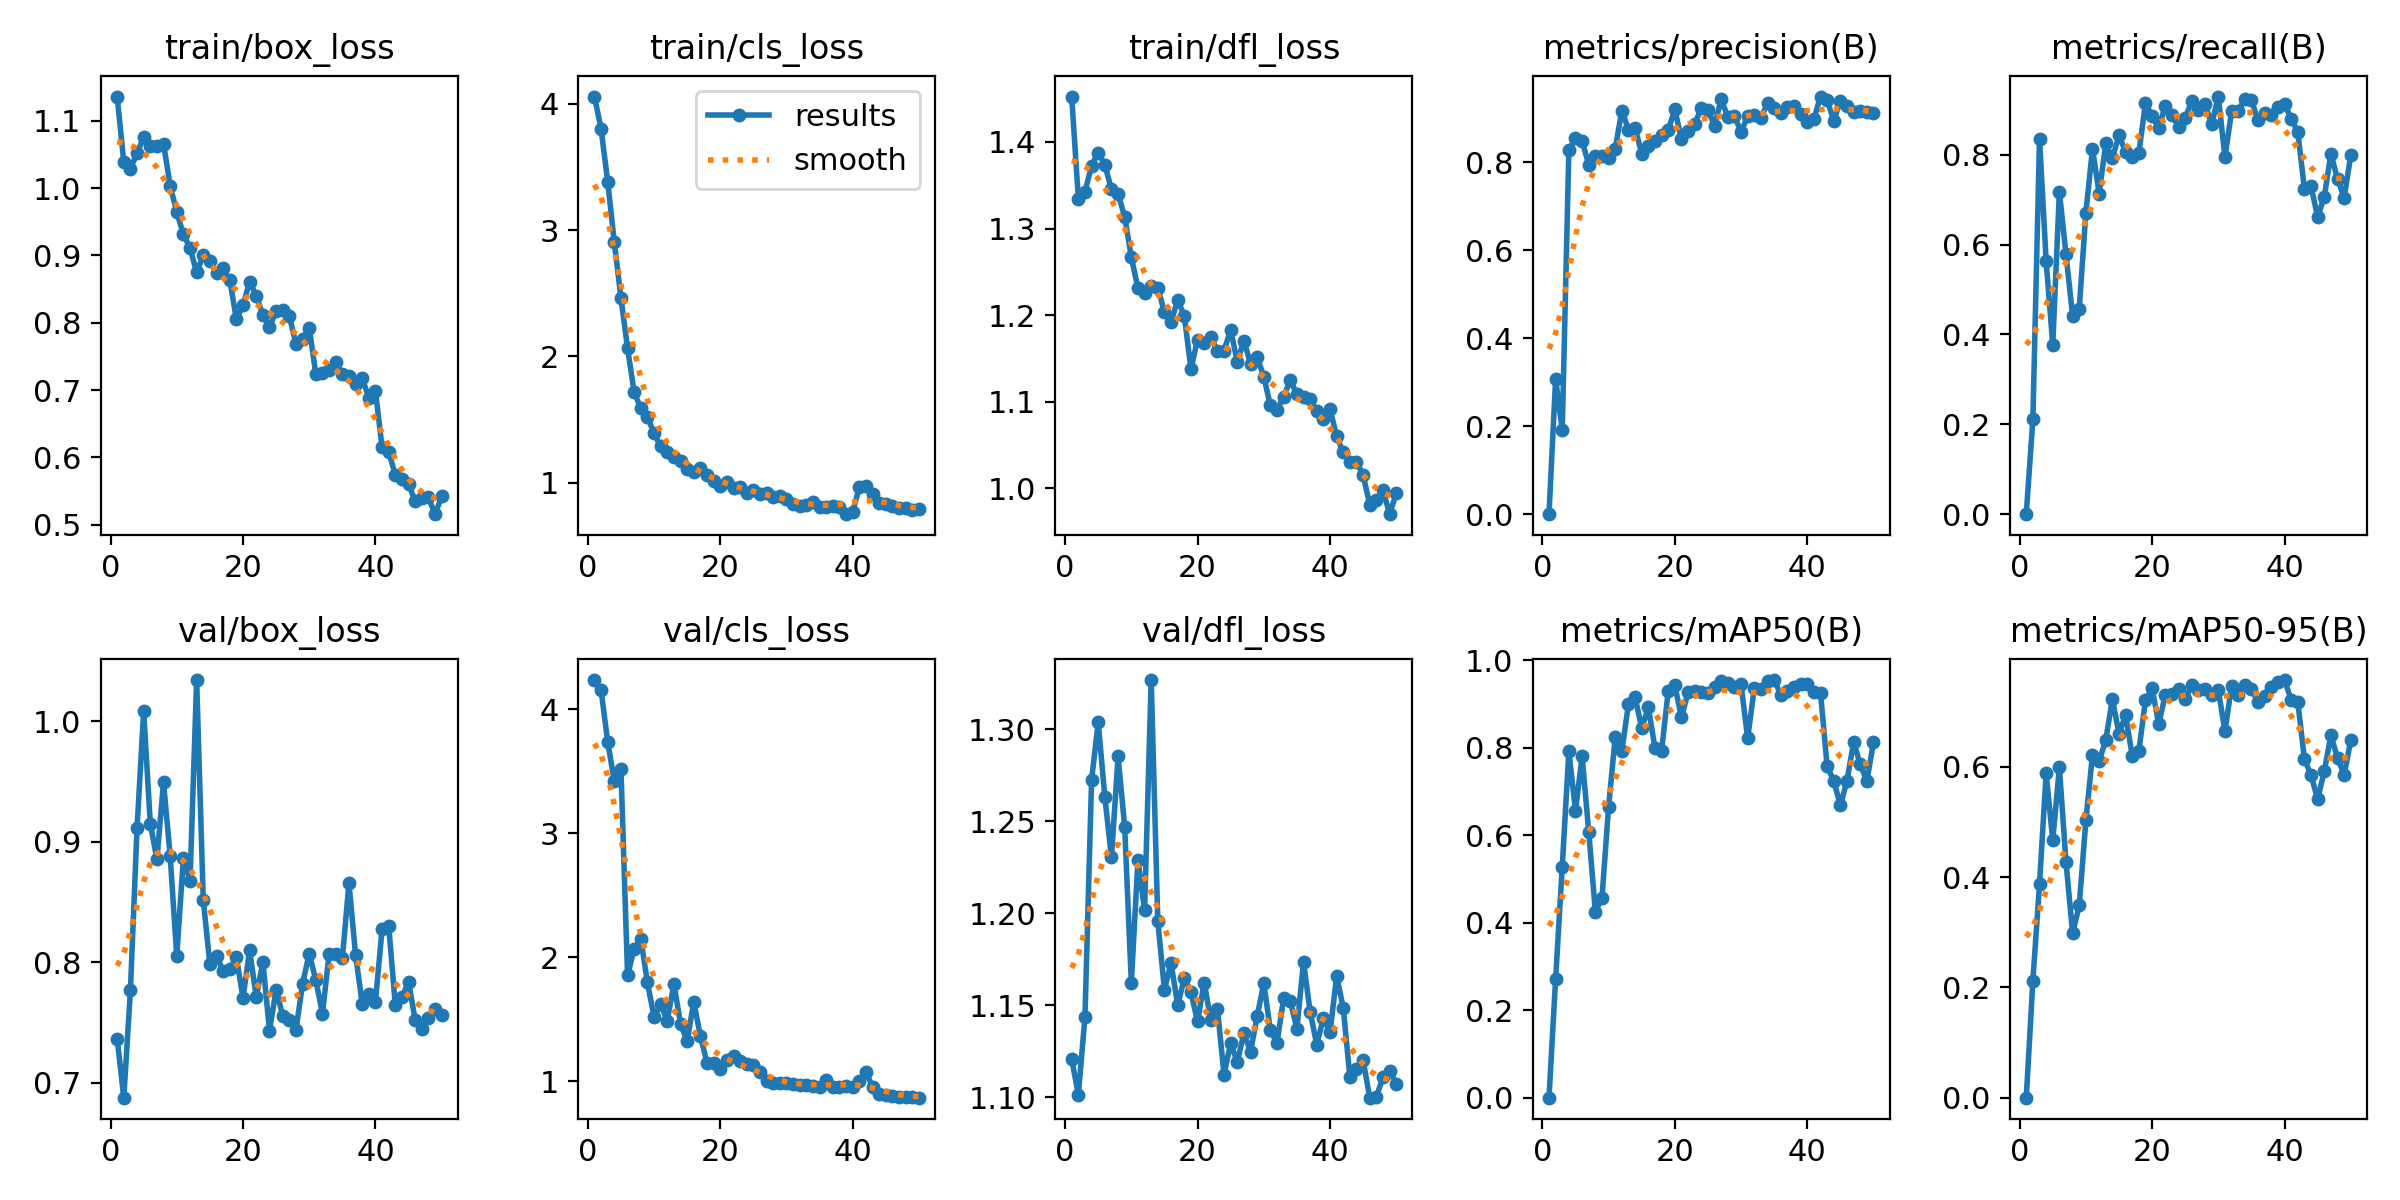

Data behind this chart, as committed beside it:
epoch, time, train/box_loss, train/cls_loss, train/dfl_loss, metrics/precision(B), metrics/recall(B), metrics/mAP50(B), metrics/mAP50-95(B), val/box_loss, val/cls_loss, val/dfl_loss, lr/pg0, lr/pg1, lr/pg2
1, 33.18, 1.136, 4.059, 1.452, 0, 0, 0, 0, 0.7368, 4.235, 1.121, 7.395e-05, 7.395e-05, 7.395e-05
2, 63.84, 1.039, 3.805, 1.334, 0.3069, 0.2119, 0.2714, 0.2123, 0.6878, 4.154, 1.101, 0.0001492, 0.0001492, 0.0001492
3, 103.4, 1.029, 3.385, 1.343, 0.1911, 0.8357, 0.5277, 0.3874, 0.7769, 3.738, 1.144, 0.0002214, 0.0002214, 0.0002214
4, 146.7, 1.052, 2.903, 1.373, 0.827, 0.5631, 0.7929, 0.5879, 0.9112, 3.42, 1.273, 0.0002905, 0.0002905, 0.0002905
5, 188.6, 1.075, 2.464, 1.388, 0.8544, 0.3766, 0.6566, 0.4665, 1.009, 3.519, 1.304, 0.0003565, 0.0003565, 0.0003565
6, 232.6, 1.063, 2.063, 1.374, 0.8479, 0.7178, 0.7804, 0.5989, 0.9153, 1.852, 1.263, 0.0003919, 0.0003919, 0.0003919
7, 277.1, 1.063, 1.715, 1.345, 0.7943, 0.5782, 0.6084, 0.4267, 0.8856, 2.068, 1.23, 0.0003833, 0.0003833, 0.0003833
8, 340.1, 1.066, 1.589, 1.339, 0.8149, 0.4408, 0.4255, 0.2978, 0.9494, 2.147, 1.285, 0.0003747, 0.0003747, 0.0003747
9, 392.7, 1.004, 1.52, 1.314, 0.8135, 0.4571, 0.4566, 0.3485, 0.8886, 1.796, 1.247, 0.0003661, 0.0003661, 0.0003661
10, 447.2, 0.9645, 1.39, 1.267, 0.8093, 0.6713, 0.6652, 0.5028, 0.8051, 1.515, 1.162, 0.0003575, 0.0003575, 0.0003575
11, 509.9, 0.9312, 1.286, 1.231, 0.8303, 0.8128, 0.8249, 0.6217, 0.8869, 1.618, 1.229, 0.0003489, 0.0003489, 0.0003489
12, 564.3, 0.9113, 1.24, 1.226, 0.9169, 0.7135, 0.7939, 0.6101, 0.8673, 1.488, 1.202, 0.0003403, 0.0003403, 0.0003403
13, 613, 0.8747, 1.201, 1.234, 0.8737, 0.8249, 0.8998, 0.6486, 1.034, 1.783, 1.327, 0.0003316, 0.0003316, 0.0003316
14, 662.7, 0.9002, 1.169, 1.232, 0.8776, 0.7919, 0.916, 0.7225, 0.8516, 1.462, 1.196, 0.000323, 0.000323, 0.000323
15, 718.9, 0.8922, 1.11, 1.203, 0.8192, 0.8428, 0.8457, 0.6603, 0.7985, 1.32, 1.158, 0.0003144, 0.0003144, 0.0003144
16, 767.9, 0.8732, 1.086, 1.192, 0.8366, 0.806, 0.8927, 0.6934, 0.8054, 1.641, 1.173, 0.0003058, 0.0003058, 0.0003058
17, 819.2, 0.8807, 1.113, 1.218, 0.8473, 0.7938, 0.8001, 0.6198, 0.7932, 1.361, 1.15, 0.0002972, 0.0002972, 0.0002972
18, 880.9, 0.864, 1.061, 1.199, 0.8612, 0.8036, 0.7934, 0.6287, 0.7945, 1.146, 1.165, 0.0002886, 0.0002886, 0.0002886
19, 935.1, 0.805, 1.009, 1.138, 0.873, 0.915, 0.9294, 0.7206, 0.8042, 1.146, 1.157, 0.00028, 0.00028, 0.00028
20, 1001, 0.826, 0.9752, 1.172, 0.9195, 0.8859, 0.9431, 0.743, 0.7707, 1.093, 1.141, 0.0002714, 0.0002714, 0.0002714
21, 1061, 0.861, 1.008, 1.168, 0.8519, 0.8593, 0.8696, 0.677, 0.81, 1.167, 1.162, 0.0002627, 0.0002627, 0.0002627
22, 1121, 0.8402, 0.9591, 1.174, 0.8697, 0.9086, 0.9271, 0.731, 0.7714, 1.199, 1.142, 0.0002541, 0.0002541, 0.0002541
23, 1181, 0.8114, 0.9644, 1.159, 0.8864, 0.8888, 0.931, 0.7326, 0.8003, 1.158, 1.148, 0.0002455, 0.0002455, 0.0002455
24, 1237, 0.7932, 0.9157, 1.159, 0.9229, 0.8619, 0.9289, 0.7401, 0.7435, 1.135, 1.112, 0.0002369, 0.0002369, 0.0002369
25, 1308, 0.8177, 0.9383, 1.183, 0.9185, 0.881, 0.9259, 0.7222, 0.7774, 1.127, 1.129, 0.0002283, 0.0002283, 0.0002283
26, 1372, 0.8187, 0.913, 1.146, 0.8825, 0.9199, 0.9395, 0.7481, 0.7557, 1.07, 1.119, 0.0002197, 0.0002197, 0.0002197
27, 1447, 0.8101, 0.9151, 1.171, 0.9426, 0.8985, 0.952, 0.7387, 0.7524, 0.9981, 1.135, 0.0002111, 0.0002111, 0.0002111
28, 1508, 0.7683, 0.8859, 1.144, 0.903, 0.912, 0.9484, 0.7411, 0.7441, 0.9856, 1.125, 0.0002024, 0.0002024, 0.0002024
29, 1574, 0.7765, 0.8948, 1.152, 0.9054, 0.8677, 0.9386, 0.7301, 0.7824, 0.9862, 1.144, 0.0001938, 0.0001938, 0.0001938
30, 1641, 0.7927, 0.8679, 1.129, 0.8677, 0.9293, 0.9453, 0.7394, 0.8072, 0.9804, 1.162, 0.0001852, 0.0001852, 0.0001852
31, 1714, 0.7233, 0.831, 1.096, 0.9041, 0.7943, 0.8218, 0.6642, 0.7853, 0.9747, 1.136, 0.0001766, 0.0001766, 0.0001766
32, 1770, 0.726, 0.815, 1.091, 0.9074, 0.8962, 0.9372, 0.7466, 0.7576, 0.9647, 1.129, 0.000168, 0.000168, 0.000168
33, 1821, 0.7295, 0.8218, 1.106, 0.9002, 0.8976, 0.9351, 0.7304, 0.807, 0.9689, 1.154, 0.0001594, 0.0001594, 0.0001594
34, 1884, 0.7413, 0.849, 1.125, 0.9337, 0.9241, 0.9526, 0.7488, 0.8074, 0.9631, 1.152, 0.0001508, 0.0001508, 0.0001508
35, 1950, 0.7239, 0.8099, 1.109, 0.9223, 0.9212, 0.9552, 0.7414, 0.8033, 0.9514, 1.137, 0.0001422, 0.0001422, 0.0001422
36, 2018, 0.721, 0.8053, 1.106, 0.9124, 0.8763, 0.9219, 0.7168, 0.8658, 1.006, 1.173, 0.0001335, 0.0001335, 0.0001335
37, 2082, 0.7091, 0.8157, 1.103, 0.9242, 0.8928, 0.9295, 0.7285, 0.8061, 0.9555, 1.146, 0.0001249, 0.0001249, 0.0001249
38, 2159, 0.7176, 0.8032, 1.09, 0.9274, 0.8874, 0.9397, 0.7445, 0.7659, 0.9528, 1.128, 0.0001163, 0.0001163, 0.0001163
39, 2224, 0.6888, 0.7493, 1.08, 0.9098, 0.9052, 0.9456, 0.7528, 0.7735, 0.9572, 1.143, 0.0001077, 0.0001077, 0.0001077
40, 2291, 0.6987, 0.7694, 1.092, 0.8914, 0.9131, 0.9462, 0.7572, 0.7674, 0.9528, 1.135, 9.9093e-05, 9.9093e-05, 9.9093e-05
41, 2382, 0.6148, 0.9633, 1.06, 0.8981, 0.88, 0.9287, 0.7214, 0.8275, 1.002, 1.166, 9.048e-05, 9.048e-05, 9.048e-05
42, 2466, 0.6081, 0.9688, 1.041, 0.9488, 0.8504, 0.9254, 0.7176, 0.8306, 1.071, 1.149, 8.1867e-05, 8.1867e-05, 8.1867e-05
43, 2540, 0.5741, 0.9076, 1.03, 0.9407, 0.7238, 0.7579, 0.6139, 0.7643, 0.9542, 1.111, 7.3254e-05, 7.3254e-05, 7.3254e-05
44, 2629, 0.5674, 0.8359, 1.031, 0.8938, 0.7295, 0.7248, 0.5851, 0.7711, 0.8926, 1.116, 6.4641e-05, 6.4641e-05, 6.4641e-05
45, 2720, 0.5605, 0.831, 1.015, 0.9385, 0.6612, 0.6688, 0.5409, 0.7841, 0.891, 1.12, 5.6028e-05, 5.6028e-05, 5.6028e-05
46, 2812, 0.5351, 0.8103, 0.9813, 0.928, 0.7062, 0.7244, 0.592, 0.7521, 0.8806, 1.1, 4.7415e-05, 4.7415e-05, 4.7415e-05
47, 2901, 0.5403, 0.7946, 0.9861, 0.9136, 0.8023, 0.8136, 0.6571, 0.7448, 0.8727, 1.1, 3.8802e-05, 3.8802e-05, 3.8802e-05
48, 2990, 0.5406, 0.7993, 0.9981, 0.9157, 0.7455, 0.7623, 0.616, 0.7543, 0.8712, 1.111, 3.0189e-05, 3.0189e-05, 3.0189e-05
49, 3076, 0.5157, 0.7845, 0.9702, 0.9142, 0.7045, 0.7242, 0.5851, 0.7614, 0.8693, 1.114, 2.1576e-05, 2.1576e-05, 2.1576e-05
50, 3184, 0.5421, 0.7914, 0.9942, 0.9104, 0.7982, 0.8131, 0.6481, 0.7564, 0.8656, 1.107, 1.2963e-05, 1.2963e-05, 1.2963e-05
